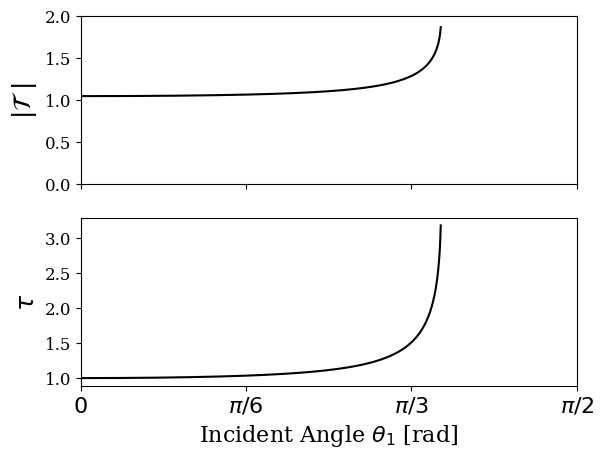
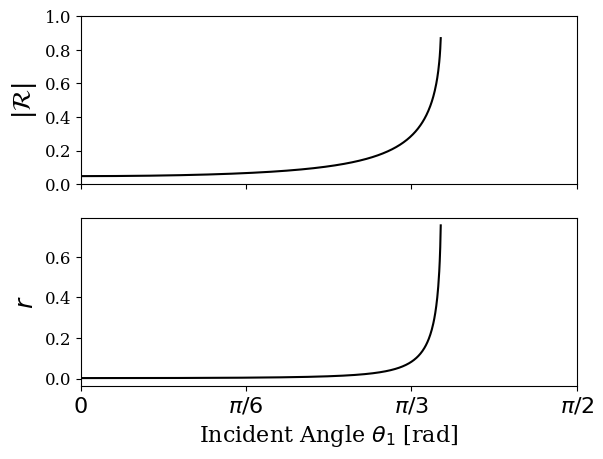

Generate these figures, in order, with matplotlib:
# -*- coding: utf-8 -*-
"""
Problem 2 of Homework 4 for Acoustics 2
"""

import numpy as np
import matplotlib.pyplot as plt

# Set material parameters
rho1 = 1000;
c1 = 1500;
Z1 = rho1*c1;

rho2 = 1000;
c2 = 1.1*c1;
Z2 = 1.1*Z1;

# Create incident angle vector
theta_1 = np.linspace(0, np.pi/2, 1000);

# Get transmitted angle
cosThetaT = ( 1 - ((c2/c1)**2)*(np.sin(theta_1))**2 )**(0.5);

# Define reflection and transmission coefficiensts
Rnum = Z2*np.cos(theta_1) - Z1*cosThetaT;
Rden = Z2*np.cos(theta_1) + Z1*cosThetaT;
R = Rnum/Rden;

Tnum = 2*Z2*np.cos(theta_1);
Tden = Z2*np.cos(theta_1) + Z1*cosThetaT;
T = Tnum/Tden;

# Compute intensity transmission coefficient
tau = (Z1/Z2)*(T*np.conjugate(T));
r = R*np.conjugate(R)

# Plot Transmission
plt.figure(facecolor='white');
xTickVals = [0, np.pi/6, np.pi/3, np.pi/2];

plt.subplot(2, 1, 1);
plt.plot(theta_1, abs(T), 'k');

plt.ylim([0, 2]);
plt.ylabel(r'$|\mathcal{T}\,\,|$',fontsize=18, family='serif');
plt.yticks( fontsize=12, family='serif' );

plt.xlim([0, np.pi/2]);
xTickValues = xTickVals;
xTickLabels = [];
plt.xticks( xTickValues, xTickLabels, fontsize=16, family='serif' );

plt.subplot(2, 1, 2);
plt.plot(theta_1, tau, 'k');

plt.ylabel(r'$\tau$',fontsize=18, family='serif');
plt.yticks( fontsize=12, family='serif' );

plt.xlim([0, np.pi/2]);
xTickValues = xTickVals;
xTickLabels = [r'$0$', r'$\pi/6$', r'$\pi/3$', r'$\pi/2$'];
plt.xticks( xTickValues, xTickLabels, fontsize=16, family='serif' );
plt.xlabel(r'Incident Angle $\theta_{1}$ [rad]',fontsize=16, family='serif')

# Plot reflection
plt.figure(facecolor='white');

plt.subplot(2, 1, 1);
plt.plot(theta_1, abs(R), 'k');

plt.ylim([0, 1]);
plt.ylabel(r'$|\mathcal{R}|$',fontsize=18, family='serif');
plt.yticks( fontsize=12, family='serif' );

plt.xlim([0, np.pi/2]);
xTickValues = xTickVals;
xTickLabels = [];
plt.xticks( xTickValues, xTickLabels, fontsize=16, family='serif' );

plt.subplot(2, 1, 2);
plt.plot(theta_1, r, 'k');

plt.ylabel(r'$r$',fontsize=18);
plt.yticks( fontsize=12, family='serif' );

plt.xlim([0, np.pi/2]);
xTickValues = xTickVals;
xTickLabels = [r'$0$', r'$\pi/6$', r'$\pi/3$', r'$\pi/2$']
plt.xticks( xTickValues, xTickLabels, fontsize=16, family='serif' );
plt.xlabel(r'Incident Angle $\theta_{1}$ [rad]',fontsize=16, family='serif');

plt.show()
